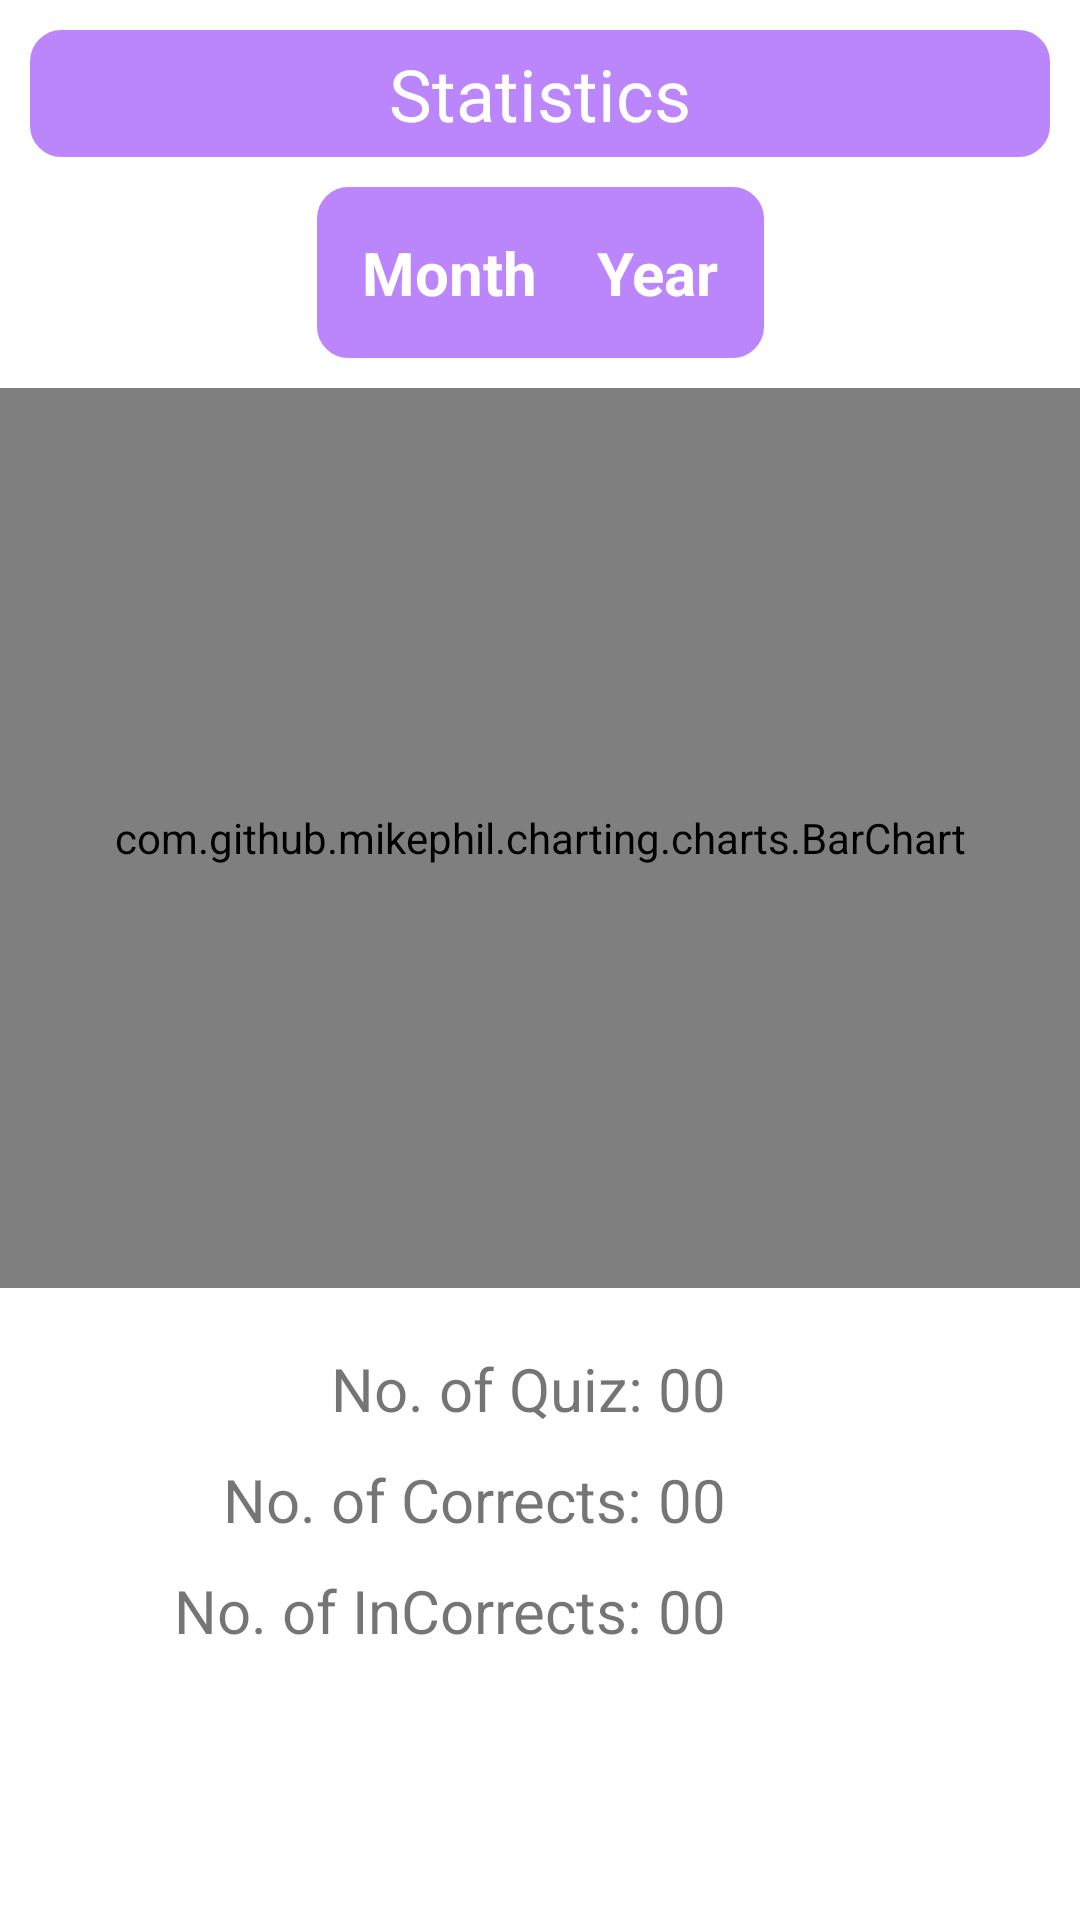

Layout XML and referenced resources for this Android screen:
<!-- AndroidManifest.xml: application theme Theme.EnglishVocabApp -->
<!-- res/layout/activity_statistics.xml -->
<?xml version="1.0" encoding="utf-8"?>
<androidx.constraintlayout.widget.ConstraintLayout xmlns:android="http://schemas.android.com/apk/res/android"
    xmlns:app="http://schemas.android.com/apk/res-auto"
    xmlns:tools="http://schemas.android.com/tools"
    android:layout_width="match_parent"
    android:layout_height="match_parent"
    tools:context=".Activities.StatisticsActivity">

    <ScrollView
        android:layout_width="match_parent"
        android:layout_height="match_parent">

        <androidx.constraintlayout.widget.ConstraintLayout
            android:layout_width="match_parent"
            android:layout_height="wrap_content">

            <TextView
                android:id="@+id/text_statistics"
                android:layout_width="match_parent"
                android:layout_height="wrap_content"
                android:layout_margin="10dp"
                android:background="@drawable/drawable_statistics_labels_back"
                android:text="Statistics"
                android:textColor="@color/white"
                android:textAlignment="center"
                android:textSize="24sp"
                app:layout_constraintStart_toStartOf="parent"
                app:layout_constraintTop_toTopOf="parent" />

            <LinearLayout
                android:id="@+id/date_pick"
                android:layout_width="wrap_content"
                android:layout_height="wrap_content"
                android:layout_marginTop="10dp"
                android:layout_marginBottom="10dp"
                android:background="@drawable/drawable_statistics_labels_back"
                android:clickable="true"
                android:gravity="center"
                android:minHeight="48dp"
                android:orientation="horizontal"
                app:layout_constraintEnd_toEndOf="parent"
                app:layout_constraintStart_toStartOf="parent"
                app:layout_constraintTop_toBottomOf="@+id/text_statistics">

                <TextView
                    android:id="@+id/txt_month"
                    android:layout_width="wrap_content"
                    android:layout_height="wrap_content"
                    android:layout_margin="10dp"
                    android:text="Month"
                    android:textColor="@color/white"
                    android:textSize="20sp"
                    android:textStyle="bold"></TextView>

                <TextView
                    android:id="@+id/txt_year"
                    android:layout_width="wrap_content"
                    android:layout_height="wrap_content"
                    android:layout_margin="10dp"
                    android:text="Year"
                    android:textColor="@color/white"
                    android:textSize="20sp"
                    android:textStyle="bold"></TextView>
            </LinearLayout>

            <com.github.mikephil.charting.charts.BarChart
                android:id="@+id/barchart"
                android:layout_width="match_parent"
                android:layout_height="300dp"
                android:layout_marginTop="10dp"
                app:layout_constraintTop_toBottomOf="@+id/date_pick" />

            <GridLayout
                android:layout_width="match_parent"
                android:layout_height="wrap_content"
                android:layout_marginTop="10dp"
                android:layout_margin="10dp"
                android:rowCount="3"
                android:columnCount="2"
                app:layout_constraintTop_toBottomOf="@+id/barchart">

                <TextView
                    android:layout_width="wrap_content"
                    android:layout_height="wrap_content"
                    android:layout_marginTop="10dp"
                    android:layout_row="0"
                    android:layout_column="0"
                    android:layout_gravity="right"
                    android:text="No. of Quiz: "
                    android:textSize="20sp"
                    android:layout_columnWeight="0.5"></TextView>
                <TextView
                    android:id="@+id/txt_noOfQuiz"
                    android:layout_width="wrap_content"
                    android:layout_height="wrap_content"
                    android:layout_marginTop="10dp"
                    android:layout_row="0"
                    android:layout_column="1"
                    android:text="00"
                    android:textSize="20sp"
                    android:layout_columnWeight="0.4"></TextView>

                <TextView
                    android:layout_width="wrap_content"
                    android:layout_height="wrap_content"
                    android:layout_marginTop="10dp"
                    android:text="No. of Corrects: "
                    android:layout_gravity="right"
                    android:textSize="20sp"
                    android:layout_row="1"
                    android:layout_column="0"
                    android:layout_columnWeight="0.5"></TextView>
                <TextView
                    android:id="@+id/txt_correctCount"
                    android:layout_width="wrap_content"
                    android:layout_height="wrap_content"
                    android:layout_marginTop="10dp"
                    android:layout_row="1"
                    android:layout_column="1"
                    android:text="00"
                    android:textSize="20sp"
                    android:layout_columnWeight="0.4"></TextView>
                <TextView
                    android:layout_width="wrap_content"
                    android:layout_height="wrap_content"
                    android:layout_marginTop="10dp"
                    android:text="No. of InCorrects: "
                    android:layout_gravity="right"
                    android:textSize="20sp"
                    android:layout_row="2"
                    android:layout_column="0"
                    android:layout_columnWeight="0.5"></TextView>
                <TextView
                    android:id="@+id/txt_incorrectCount"
                    android:layout_width="wrap_content"
                    android:layout_height="wrap_content"
                    android:layout_marginTop="10dp"
                    android:layout_row="2"
                    android:layout_column="1"
                    android:text="00"
                    android:textSize="20sp"
                    android:layout_columnWeight="0.4"></TextView>
            </GridLayout>
        </androidx.constraintlayout.widget.ConstraintLayout>

    </ScrollView>

    
    
    
    
    
    
    
    
    
    
    
    
</androidx.constraintlayout.widget.ConstraintLayout>
<!-- resources referenced by this layout -->
<resources>
  <color name="fab_bg">#317319</color>
  <color name="white">#FFFFFFFF</color>
  <!-- drawable drawable_statistics_labels_back (drawable) -->
  <?xml version="1.0" encoding="utf-8"?>
  <shape xmlns:android="http://schemas.android.com/apk/res/android" android:shape="rectangle" >
      <solid android:color="@color/purple_200" />
      <stroke android:width="1dip" android:color="@color/purple_200"/>
      <corners android:radius="10dp" />
      <padding
          android:bottom="5dp"
          android:left="5dp"
          android:right="5dp"
          android:top="5dp" />
      <margin
          android:bottom="10dp"
          android:left="10dp"
          android:right="10dp"
          android:top="10dp" />
  </shape>
  <style name="Theme.EnglishVocabApp" parent="Theme.MaterialComponents.DayNight.DarkActionBar">
          
          <item name="colorPrimary">@color/purple_500</item>
          <item name="colorPrimaryVariant">@color/purple_700</item>
          <item name="colorOnPrimary">@color/white</item>
          
          <item name="colorSecondary">@color/teal_200</item>
          <item name="colorSecondaryVariant">@color/teal_700</item>
          <item name="colorOnSecondary">@color/black</item>
          
          <item name="android:statusBarColor">?attr/colorPrimaryVariant</item>
          
      </style>
  <color name="purple_200">#FFBB86FC</color>
  <color name="purple_500">#FF6200EE</color>
  <color name="purple_700">#FF3700B3</color>
  <color name="teal_200">#FF03DAC5</color>
  <color name="teal_700">#FF018786</color>
  <color name="black">#FF000000</color>
</resources>
